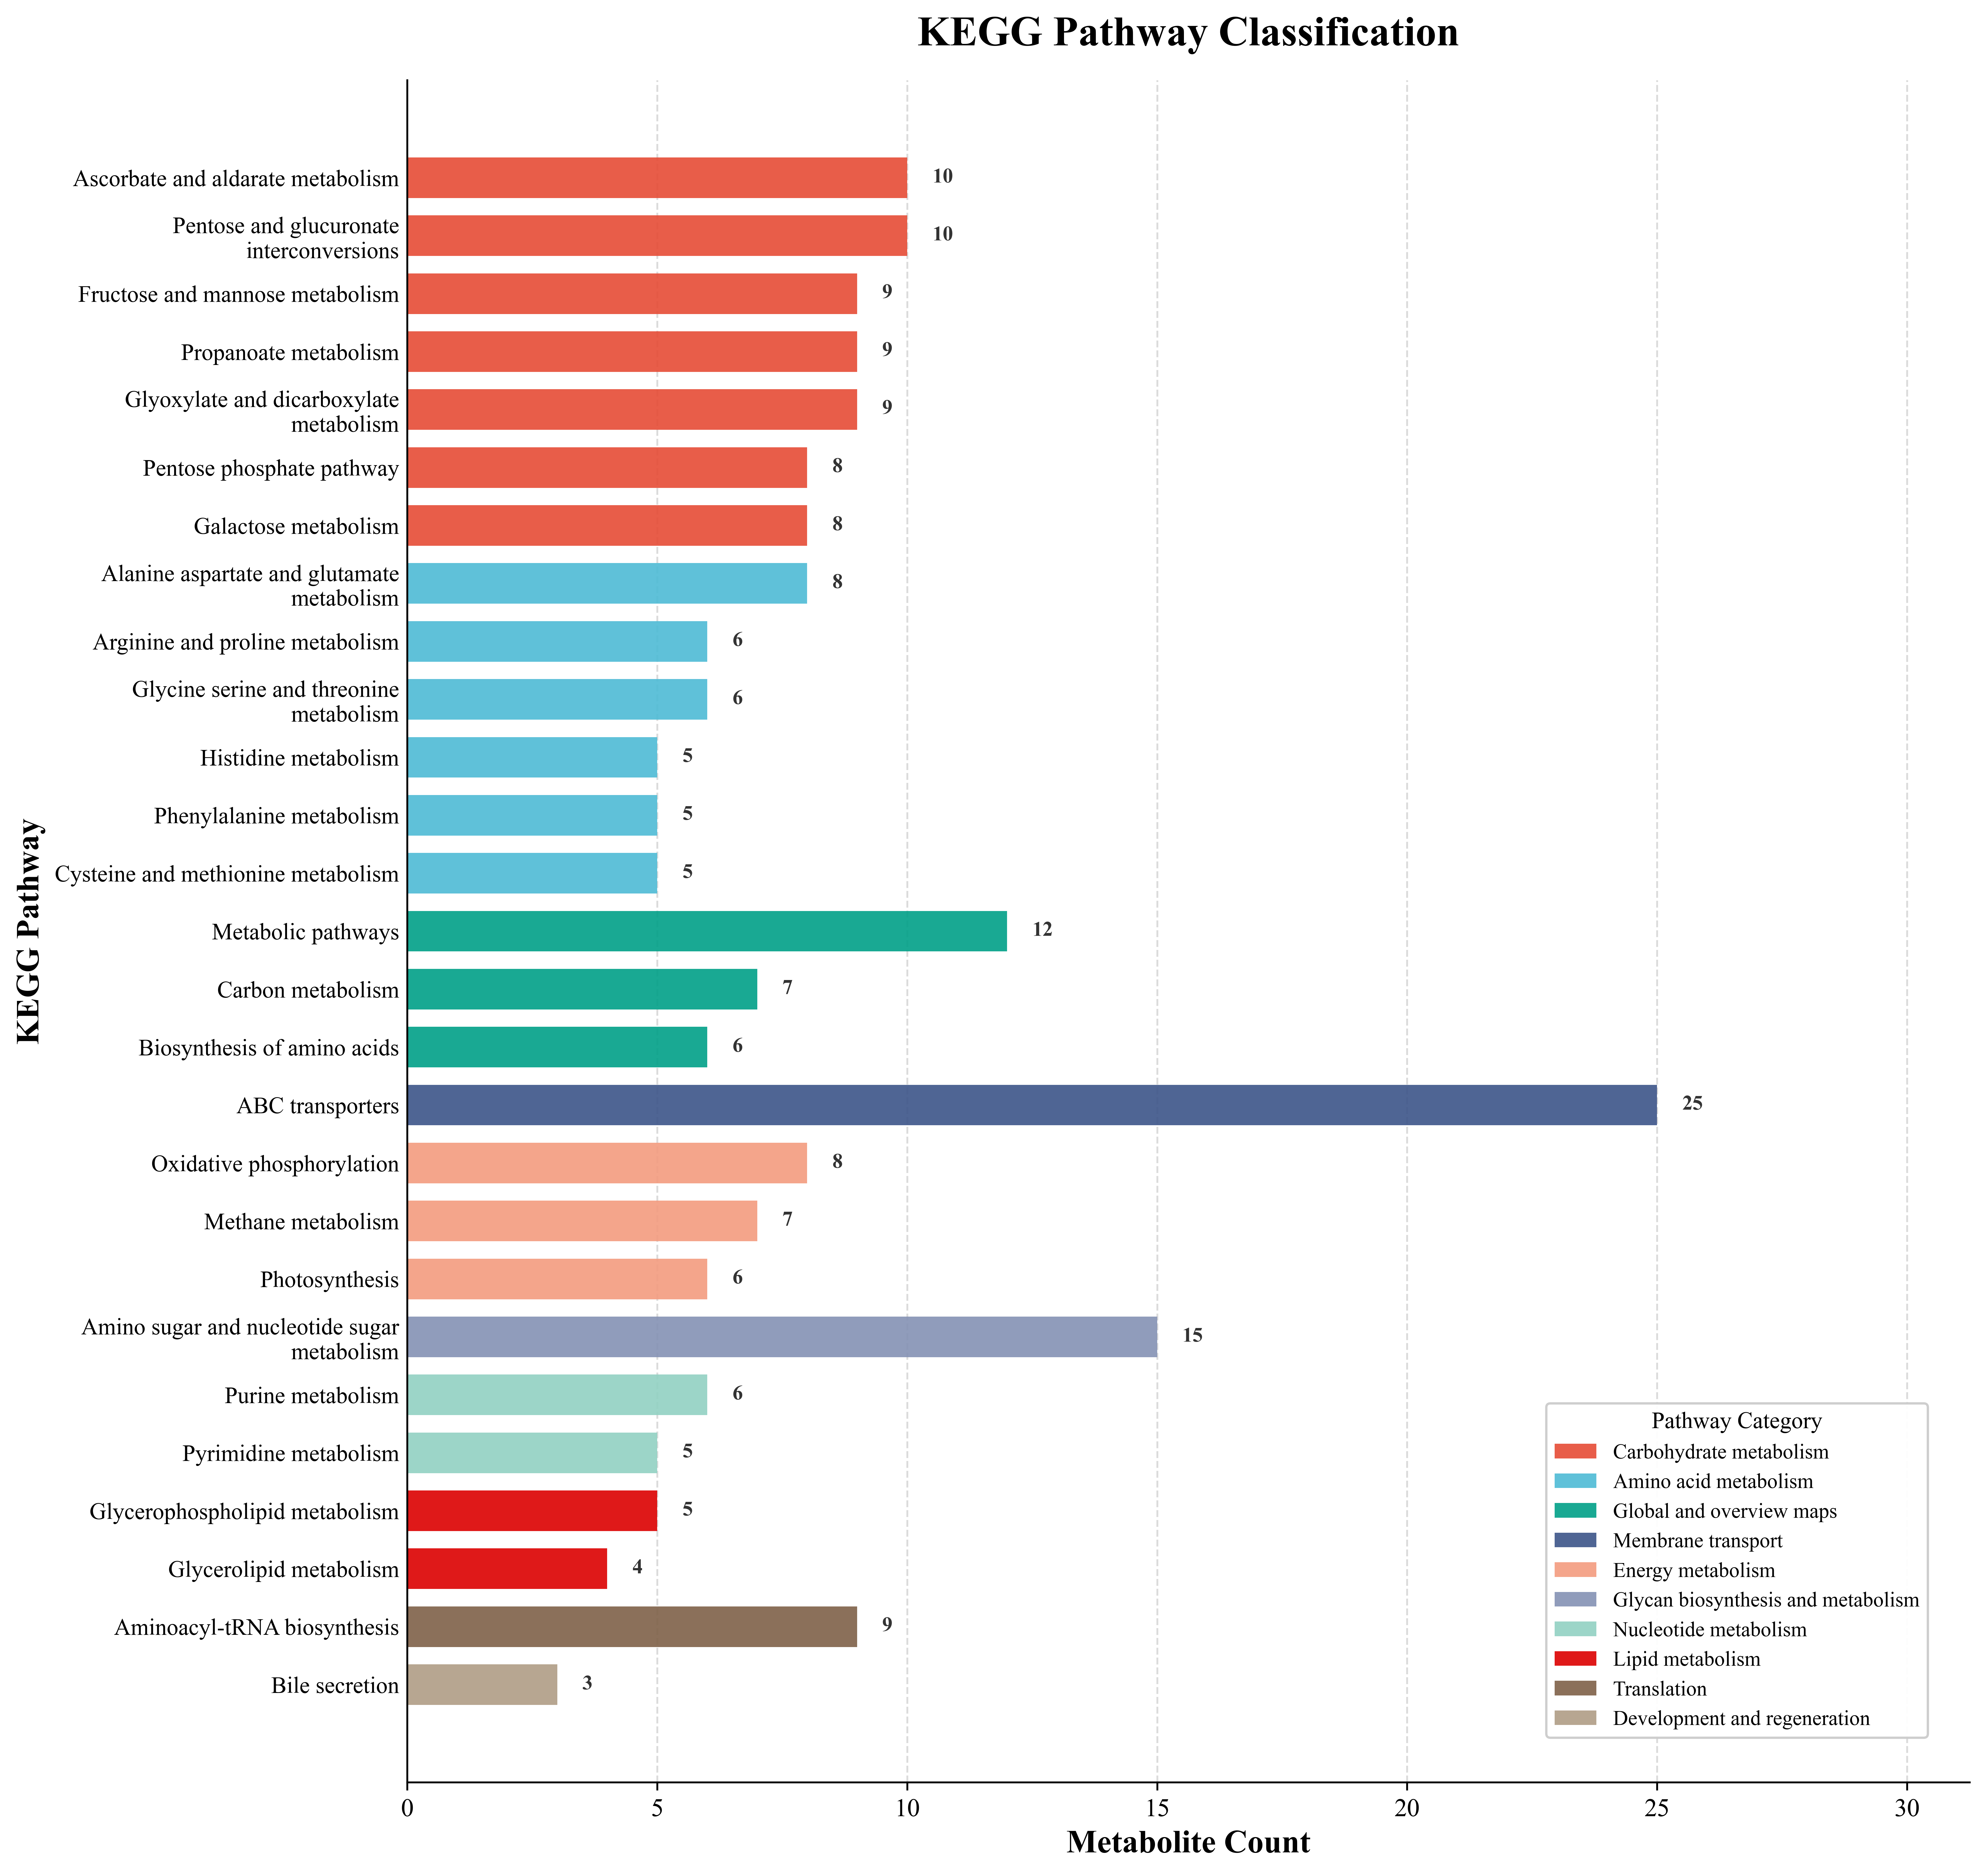

Here is the Python script that generated this plot:
#!/usr/bin/env python3
"""
KEGG Pathway Enrichment Bar Chart
R ggplot2 → pure matplotlib conversion

Input files:
  - kegg_enrichment.csv : KEGG enrichment result (ID, Description, GeneRatio, BgRatio, pvalue, EnrichmentRatio, geneID, Count, p.adjust)
  - kegg_info.csv       : KEGG pathway background (ID, Pathway.Identifier, Pathway, big.annotion, small.annotion)

Usage:
  python kegg_pathway_barplot.py
"""

import pandas as pd
import numpy as np
import matplotlib.pyplot as plt
import matplotlib as mpl
import textwrap
from matplotlib.patches import Patch

# ═══════════════════════════════════════════════════════
#  Font & Global Style
# ═══════════════════════════════════════════════════════
mpl.rcParams.update({
    'font.family':        'serif',
    'font.serif':         ['Times New Roman'],
    'axes.unicode_minus': False,
    'pdf.fonttype':       42,   # TrueType → editable in Illustrator
    'ps.fonttype':        42,
})

# ═══════════════════════════════════════════════════════
#  NPG (Nature Publishing Group) Color Palette
# ═══════════════════════════════════════════════════════
NPG_COLORS = [
    '#E64B35', '#4DBBD5', '#00A087', '#3C5488', '#F39B7F',
    '#8491B4', '#91D1C2', '#DC0000', '#7E6148', '#B09C85',
    '#5F5F5F', '#E18727', '#20854E', '#0072B5',
]

# ═══════════════════════════════════════════════════════
#  1. Read Data
# ═══════════════════════════════════════════════════════
kegg = pd.read_csv('kegg_enrichment.csv')
kegg_info = pd.read_csv('kegg_info.csv')

# ═══════════════════════════════════════════════════════
#  2. Filter pvalue < 0.05
# ═══════════════════════════════════════════════════════
kegg_p = kegg[kegg['pvalue'] < 0.05].copy()
print(f'KEGG pathways with pvalue < 0.05: {len(kegg_p)}')

# ═══════════════════════════════════════════════════════
#  3. Clean ID column — strip species prefix (e.g. "ko02010" → "02010")
# ═══════════════════════════════════════════════════════
kegg_p['ID'] = kegg_p['ID'].str.replace(r'^[a-z]+', '', regex=True)
kegg_p['ID'] = kegg_p['ID'].astype(int)

# ═══════════════════════════════════════════════════════
#  4. Extract columns from kegg_info (Class2 = small.annotion)
# ═══════════════════════════════════════════════════════
kegg_info_2class = kegg_info[['ID', 'Pathway', 'small.annotion']].copy()

# ═══════════════════════════════════════════════════════
#  5. Merge enrichment result with pathway background
# ═══════════════════════════════════════════════════════
kegg_p = kegg_p.merge(kegg_info_2class, on='ID', how='inner')

# ═══════════════════════════════════════════════════════
#  6. Extract & rename columns
# ═══════════════════════════════════════════════════════
kegg_2class = kegg_p[['Pathway', 'Count', 'small.annotion']].copy()
kegg_2class = kegg_2class.rename(columns={'small.annotion': 'Class2'})

# ═══════════════════════════════════════════════════════
#  7. Sort: Class2 total desc → Class2 name → Count desc
# ═══════════════════════════════════════════════════════
class2_total = kegg_2class.groupby('Class2')['Count'].transform('sum')
kegg_2class = kegg_2class.assign(Class2_Total=class2_total)
kegg_2class = kegg_2class.sort_values(
    by=['Class2_Total', 'Class2', 'Count'],
    ascending=[False, True, False]
).reset_index(drop=True)

print(f'Pathways to plot: {len(kegg_2class)}')
print(kegg_2class.groupby('Class2')['Count'].agg(['count', 'sum']).to_string())

# ═══════════════════════════════════════════════════════
#  8. Assign colors to Class2 categories
# ═══════════════════════════════════════════════════════
# Preserve the sort-order of categories (largest Class2 first)
class2_categories = list(kegg_2class['Class2'].unique())
color_map = {cat: NPG_COLORS[i % len(NPG_COLORS)] for i, cat in enumerate(class2_categories)}
kegg_2class['color'] = kegg_2class['Class2'].map(color_map)

# ═══════════════════════════════════════════════════════
#  9. Plot
# ═══════════════════════════════════════════════════════
n = len(kegg_2class)
fig_height = max(8, n * 0.42)
fig, ax = plt.subplots(figsize=(12, fig_height))

y_pos = np.arange(n)
counts = kegg_2class['Count'].values
bar_colors = kegg_2class['color'].values

# Horizontal bars
bars = ax.barh(y_pos, counts, height=0.7, color=bar_colors, alpha=0.9, edgecolor='none')

# ── Y-axis: pathway names (wrapped) ──
def wrap_label(text, width=35):
    """Wrap long pathway names to fit in the plot."""
    return '\n'.join(textwrap.wrap(str(text), width=width))

pathway_labels = [wrap_label(p, 35) for p in kegg_2class['Pathway']]
ax.set_yticks(y_pos)
ax.set_yticklabels(pathway_labels, fontsize=10)

# Invert so the top bar = first row (largest Class2)
ax.invert_yaxis()

# ── Count labels at bar ends ──
max_count = int(counts.max())
for i, (cnt, bar) in enumerate(zip(counts, bars)):
    ax.text(cnt + max_count * 0.02, i, str(int(cnt)),
            va='center', ha='left', fontsize=9,
            fontweight='bold', color='#333333')

# ── X-axis ──
ax.set_xlabel('Metabolite Count', fontsize=14, fontweight='bold')
ax.set_ylabel('KEGG Pathway', fontsize=14, fontweight='bold')
ax.set_xlim(0, max_count * 1.25)

# ── Title ──
ax.set_title('KEGG Pathway Classification', fontsize=18,
             fontweight='bold', pad=15)

# ── Legend ──
legend_elements = [
    Patch(facecolor=color_map[cat], alpha=0.9, label=cat)
    for cat in class2_categories
]
legend = ax.legend(
    handles=legend_elements,
    title='Pathway Category',
    loc='lower right',
    fontsize=9, title_fontsize=10,
    framealpha=0.95, edgecolor='#CCCCCC',
    bbox_to_anchor=(0.98, 0.02),
    bbox_transform=ax.transAxes,
)

# ── Spine cleanup ──
ax.spines['top'].set_visible(False)
ax.spines['right'].set_visible(False)
ax.tick_params(axis='x', labelsize=11)
ax.tick_params(axis='y', length=0)   # no tick marks on pathway names

# ── Add subtle horizontal grid lines ──
ax.xaxis.grid(True, linestyle='--', alpha=0.3, color='#888888')
ax.set_axisbelow(True)

plt.tight_layout()
plt.savefig('kegg_pathway_barplot.png', dpi=600, bbox_inches='tight')
plt.savefig('kegg_pathway_barplot.pdf', bbox_inches='tight')
plt.savefig('kegg_pathway_barplot.tiff', dpi=600, bbox_inches='tight',
            pil_kwargs={'compression': 'tiff_lzw'})
print('Saved: kegg_pathway_barplot.png / .pdf / .tiff')
